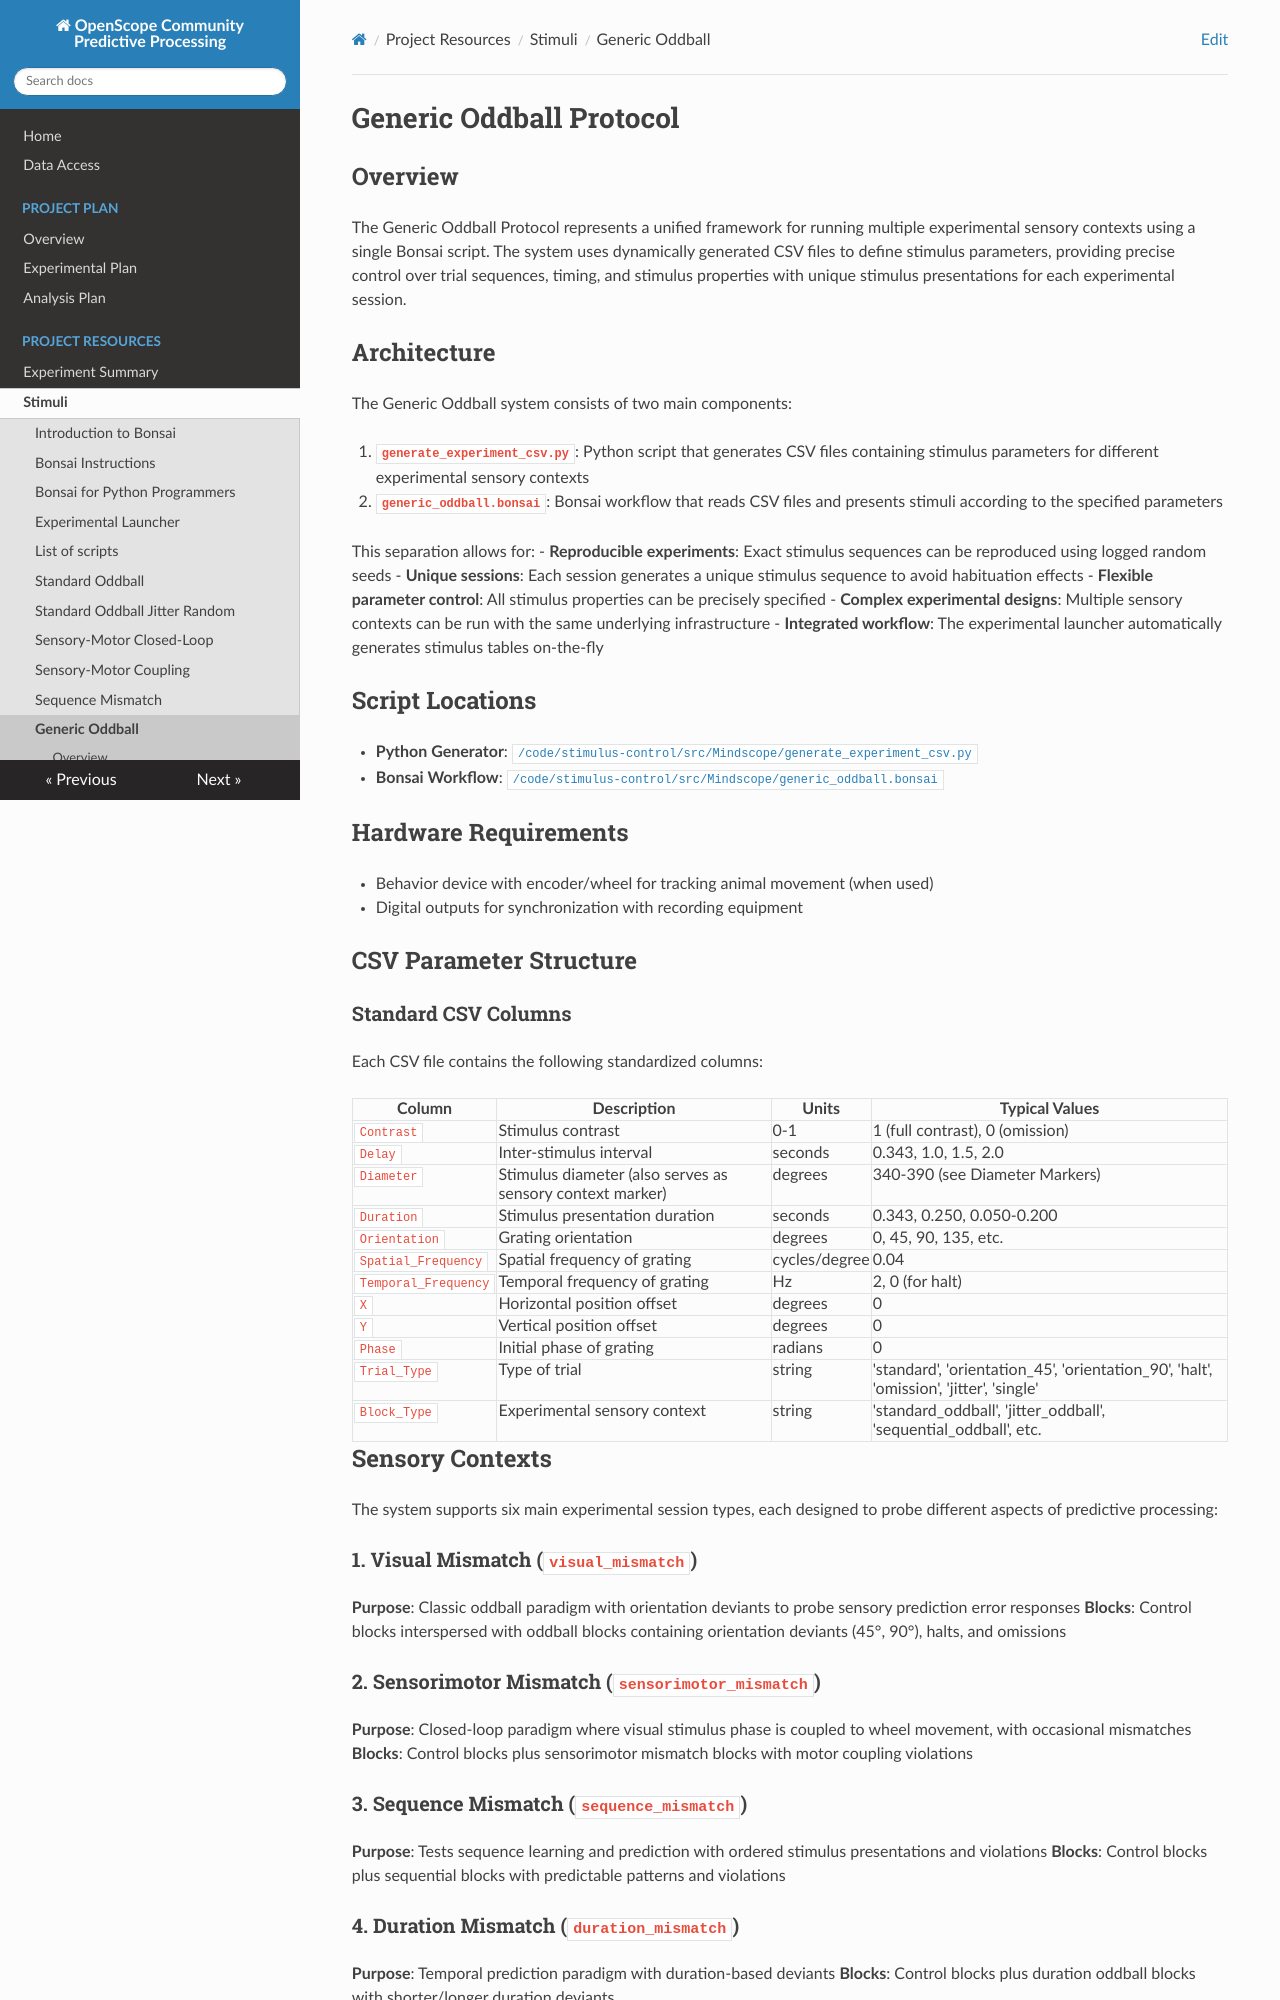

repository: AllenNeuralDynamics/openscope-community-predictive-processing · page: stimuli/generic-oddball/index.html · generator: mkdocs

# Generic Oddball Protocol

## Overview

The Generic Oddball Protocol represents a unified framework for running multiple experimental sensory contexts using a single Bonsai script. The system uses dynamically generated CSV files to define stimulus parameters, providing precise control over trial sequences, timing, and stimulus properties with unique stimulus presentations for each experimental session.

## Architecture

The Generic Oddball system consists of two main components:

1. **`generate_experiment_csv.py`**: Python script that generates CSV files containing stimulus parameters for different experimental sensory contexts
2. **`generic_oddball.bonsai`**: Bonsai workflow that reads CSV files and presents stimuli according to the specified parameters

This separation allows for:
- **Reproducible experiments**: Exact stimulus sequences can be reproduced using logged random seeds
- **Unique sessions**: Each session generates a unique stimulus sequence to avoid habituation effects
- **Flexible parameter control**: All stimulus properties can be precisely specified
- **Complex experimental designs**: Multiple sensory contexts can be run with the same underlying infrastructure
- **Integrated workflow**: The experimental launcher automatically generates stimulus tables on-the-fly

## Script Locations

- **Python Generator**: [`/code/stimulus-control/src/Mindscope/generate_experiment_csv.py`](https://github.com/AllenNeuralDynamics/openscope-community-predictive-processing/blob/main/code/stimulus-control/src/Mindscope/generate_experiment_csv.py)
- **Bonsai Workflow**: [`/code/stimulus-control/src/Mindscope/generic_oddball.bonsai`](https://github.com/AllenNeuralDynamics/openscope-community-predictive-processing/blob/main/code/stimulus-control/src/Mindscope/generic_oddball.bonsai)

## Hardware Requirements

- Behavior device with encoder/wheel for tracking animal movement (when used)
- Digital outputs for synchronization with recording equipment

## CSV Parameter Structure

### Standard CSV Columns

Each CSV file contains the following standardized columns:

| Column | Description | Units | Typical Values |
|--------|-------------|-------|----------------|
| `Contrast` | Stimulus contrast | 0-1 | 1 (full contrast), 0 (omission) |
| `Delay` | Inter-stimulus interval | seconds | 0.343, 1.0, 1.5, 2.0 |
| `Diameter` | Stimulus diameter (also serves as sensory context marker) | degrees | 340-390 (see Diameter Markers) |
| `Duration` | Stimulus presentation duration | seconds | 0.343, 0.250, 0.050-0.200 |
| `Orientation` | Grating orientation | degrees | 0, 45, 90, 135, etc. |
| `Spatial_Frequency` | Spatial frequency of grating | cycles/degree | 0.04 |
| `Temporal_Frequency` | Temporal frequency of grating | Hz | 2, 0 (for halt) |
| `X` | Horizontal position offset | degrees | 0 |
| `Y` | Vertical position offset | degrees | 0 |
| `Phase` | Initial phase of grating | radians | 0 |
| `Trial_Type` | Type of trial | string | 'standard', 'orientation_45', 'orientation_90', 'halt', 'omission', 'jitter', 'single' |
| `Block_Type` | Experimental sensory context | string | 'standard_oddball', 'jitter_oddball', 'sequential_oddball', etc. |

## Sensory Contexts

The system supports six main experimental session types, each designed to probe different aspects of predictive processing:

### 1. Visual Mismatch (`visual_mismatch`)
**Purpose**: Classic oddball paradigm with orientation deviants to probe sensory prediction error responses
**Blocks**: Control blocks interspersed with oddball blocks containing orientation deviants (45°, 90°), halts, and omissions
